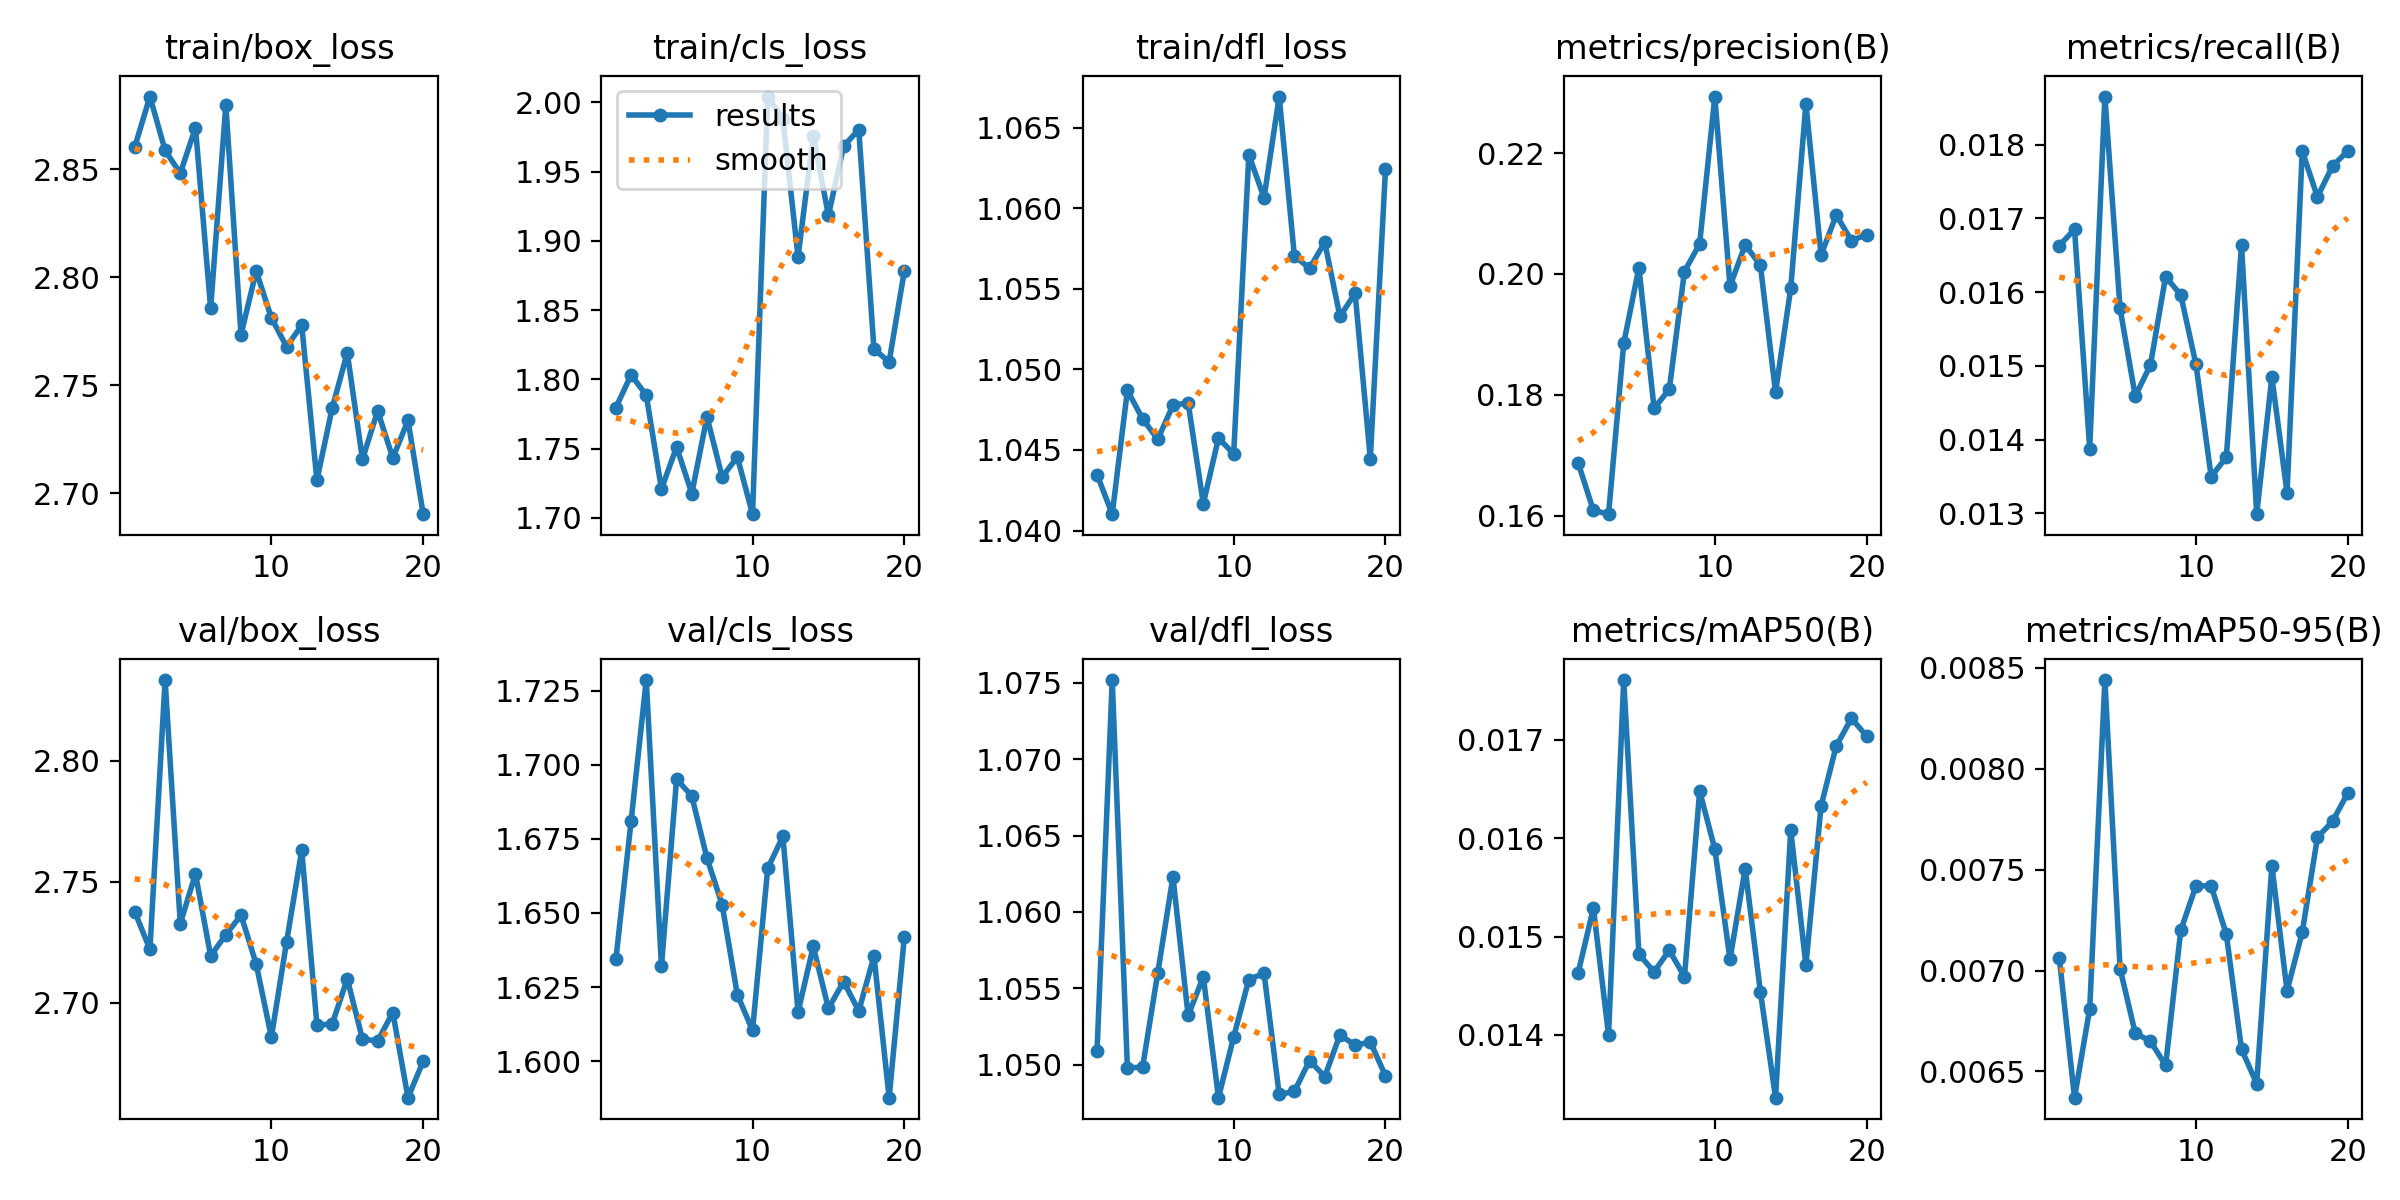

Source data for this figure (header and first rows):
epoch, time, train/box_loss, train/cls_loss, train/dfl_loss, metrics/precision(B), metrics/recall(B), metrics/mAP50(B), metrics/mAP50-95(B), val/box_loss, val/cls_loss, val/dfl_loss, lr/pg0, lr/pg1, lr/pg2
1, 46.82, 2.86, 1.78, 1.043, 0.1687, 0.01663, 0.01463, 0.00706, 2.738, 1.634, 1.051, 5.16579e-05, 5.16579e-05, 5.16579e-05
2, 90.01, 2.884, 1.803, 1.041, 0.1609, 0.01685, 0.01529, 0.00637, 2.722, 1.681, 1.075, 9.85268e-05, 9.85268e-05, 9.85268e-05
3, 132.2, 2.859, 1.789, 1.049, 0.1603, 0.01388, 0.014, 0.00681, 2.833, 1.729, 1.05, 0.0001402, 0.0001402, 0.0001402
4, 174.2, 2.848, 1.721, 1.047, 0.1885, 0.01865, 0.01761, 0.00844, 2.733, 1.632, 1.05, 0.0001328, 0.0001328, 0.0001328
5, 216.4, 2.869, 1.751, 1.046, 0.201, 0.01578, 0.01482, 0.00701, 2.753, 1.695, 1.056, 0.0001251, 0.0001251, 0.0001251
6, 258, 2.785, 1.718, 1.048, 0.1778, 0.01459, 0.01464, 0.00669, 2.719, 1.689, 1.062, 0.0001174, 0.0001174, 0.0001174
7, 300.3, 2.88, 1.773, 1.048, 0.1809, 0.01501, 0.01486, 0.00665, 2.728, 1.668, 1.053, 0.0001097, 0.0001097, 0.0001097
8, 342.2, 2.773, 1.729, 1.042, 0.2004, 0.01621, 0.01459, 0.00653, 2.736, 1.653, 1.056, 0.0001019, 0.0001019, 0.0001019
9, 383.9, 2.803, 1.744, 1.046, 0.205, 0.01596, 0.01648, 0.0072, 2.716, 1.622, 1.048, 9.4224e-05, 9.4224e-05, 9.4224e-05
10, 425.6, 2.781, 1.703, 1.045, 0.2293, 0.01502, 0.01589, 0.00742, 2.686, 1.61, 1.052, 8.6502e-05, 8.6502e-05, 8.6502e-05
11, 467.5, 2.768, 2.004, 1.063, 0.198, 0.0135, 0.01477, 0.00742, 2.725, 1.665, 1.056, 7.878e-05, 7.878e-05, 7.878e-05
12, 508.1, 2.778, 1.988, 1.061, 0.2048, 0.01376, 0.01569, 0.00718, 2.763, 1.676, 1.056, 7.1058e-05, 7.1058e-05, 7.1058e-05
13, 548, 2.706, 1.888, 1.067, 0.2015, 0.01664, 0.01444, 0.00661, 2.691, 1.617, 1.048, 6.3336e-05, 6.3336e-05, 6.3336e-05
14, 588.8, 2.739, 1.976, 1.057, 0.1804, 0.01299, 0.01336, 0.00644, 2.691, 1.639, 1.048, 5.5614e-05, 5.5614e-05, 5.5614e-05
15, 628.7, 2.765, 1.918, 1.056, 0.1976, 0.01485, 0.01608, 0.00752, 2.71, 1.618, 1.05, 4.7892e-05, 4.7892e-05, 4.7892e-05
16, 668.7, 2.716, 1.968, 1.058, 0.2281, 0.01328, 0.01471, 0.0069, 2.685, 1.627, 1.049, 4.017e-05, 4.017e-05, 4.017e-05
17, 708.6, 2.738, 1.98, 1.053, 0.2031, 0.01791, 0.01633, 0.00719, 2.684, 1.617, 1.052, 3.2448e-05, 3.2448e-05, 3.2448e-05
18, 748.6, 2.716, 1.822, 1.055, 0.2098, 0.01729, 0.01694, 0.00766, 2.696, 1.635, 1.051, 2.4726e-05, 2.4726e-05, 2.4726e-05
19, 789.2, 2.734, 1.813, 1.044, 0.2055, 0.01771, 0.01722, 0.00774, 2.661, 1.588, 1.051, 1.7004e-05, 1.7004e-05, 1.7004e-05
20, 829.4, 2.69, 1.878, 1.062, 0.2065, 0.01791, 0.01704, 0.00788, 2.676, 1.642, 1.049, 9.282e-06, 9.282e-06, 9.282e-06
